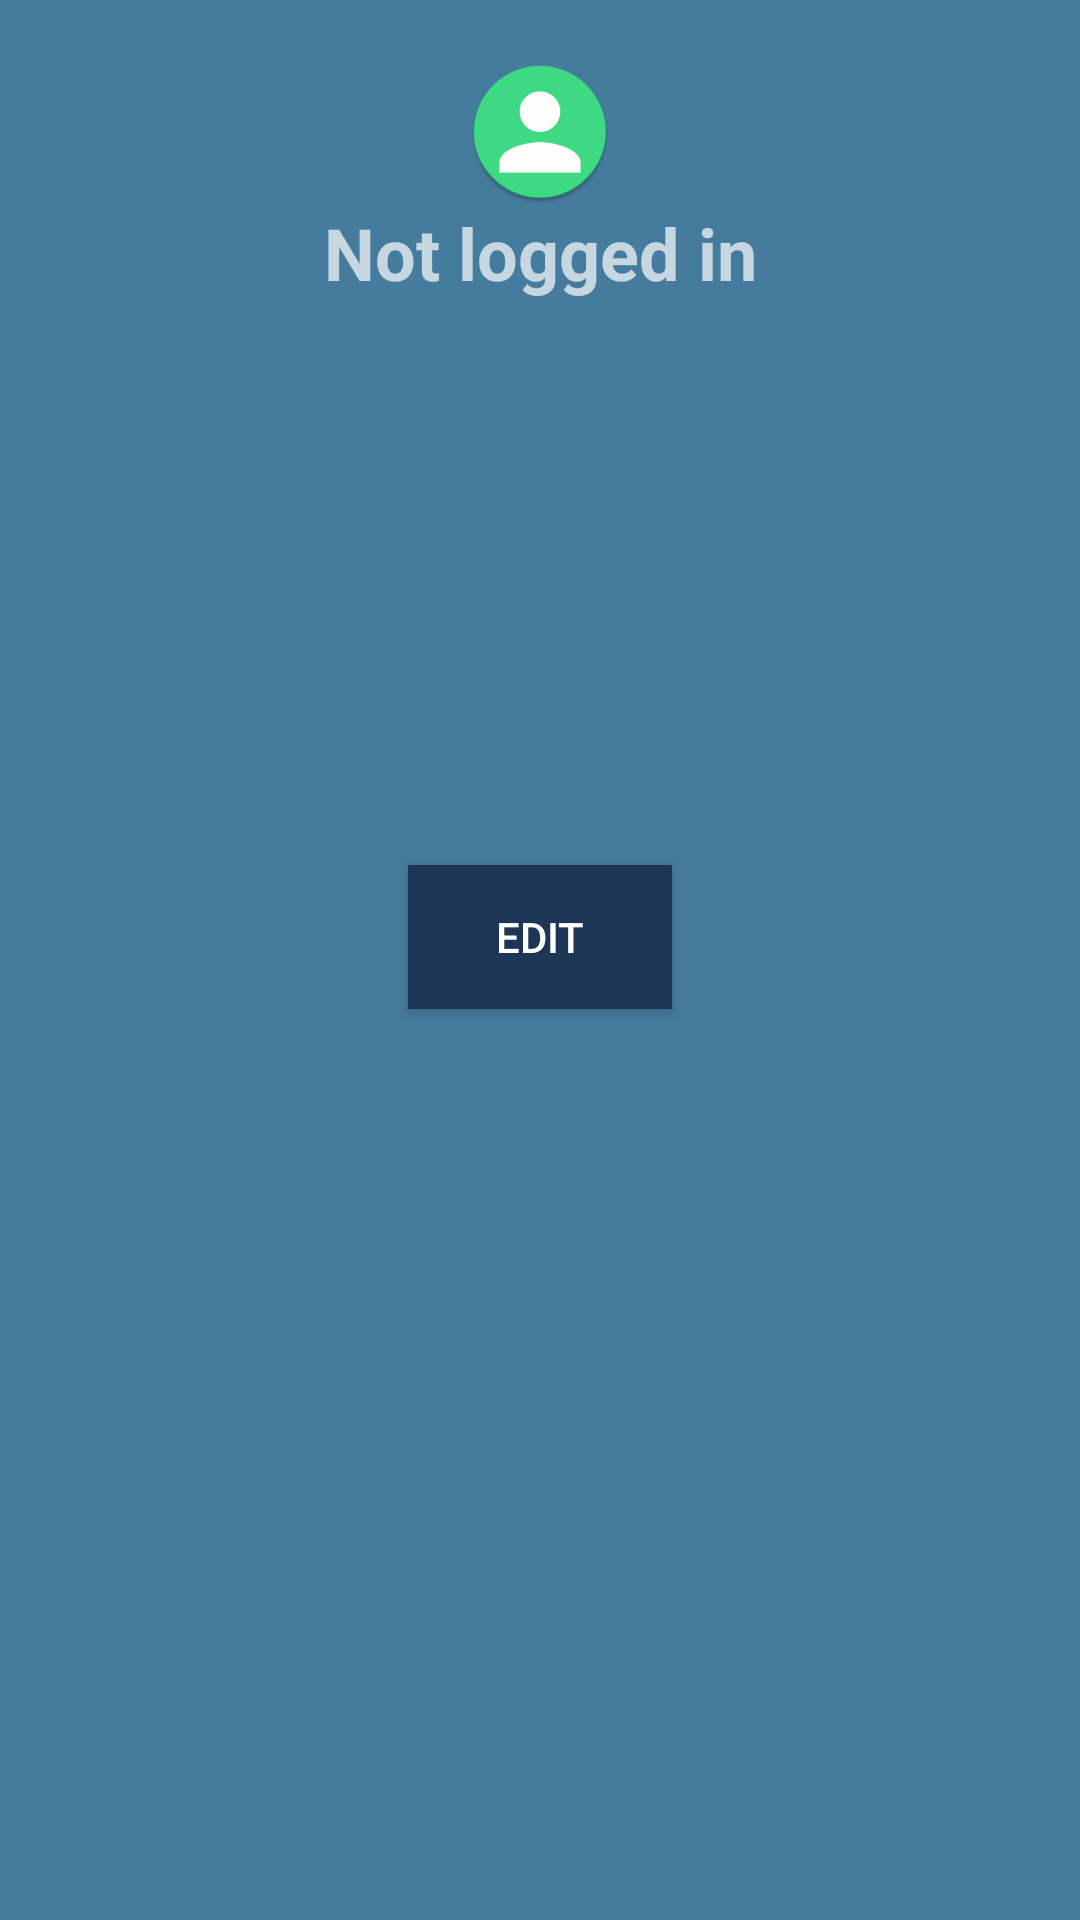

Write the Android layout XML for this screen, with the resource values it uses.
<!-- AndroidManifest.xml: application theme Theme.Crowding -->
<!-- res/layout/fragment_user_profile.xml -->
<?xml version="1.0" encoding="utf-8"?>
<LinearLayout xmlns:android="http://schemas.android.com/apk/res/android"
    xmlns:tools="http://schemas.android.com/tools"
    android:layout_width="match_parent"
    android:layout_height="match_parent"
    android:orientation="vertical"
    android:padding="20dp"
    tools:context=".ui.user.UserProfileFragment">

    <ImageView
        android:id="@+id/user_profile_icon"
        android:layout_width="wrap_content"
        android:layout_height="wrap_content"
        android:layout_gravity="center"
        android:contentDescription="@string/profile_picture"
        android:src="@mipmap/ic_person_round" />

    <TextView
        android:id="@+id/user_profile_username"
        android:layout_width="match_parent"
        android:layout_height="wrap_content"
        android:layout_marginBottom="40dp"
        android:text="@string/not_logged_in"
        android:textAlignment="center"
        android:textSize="24sp"
        android:textStyle="bold" />

    <TextView
        android:id="@+id/user_profile_firstname"
        android:layout_width="match_parent"
        android:layout_height="wrap_content"
        android:textAlignment="center"
        android:textSize="20sp" />

    <TextView
        android:id="@+id/user_profile_surname"
        android:layout_width="match_parent"
        android:layout_height="wrap_content"
        android:textAlignment="center"
        android:textSize="20sp" />

    <TextView
        android:id="@+id/user_profile_gender"
        android:layout_width="match_parent"
        android:layout_height="wrap_content"
        android:textAlignment="center"
        android:textSize="20sp" />

    <TextView
        android:id="@+id/user_profile_age"
        android:layout_width="match_parent"
        android:layout_height="wrap_content"
        android:textAlignment="center"
        android:textSize="20sp" />

    <Button
        android:id="@+id/user_profile_edit_button"
        android:layout_width="wrap_content"
        android:layout_height="wrap_content"
        android:layout_gravity="center|bottom"
        android:text="@string/edit"
        android:background="@color/primary_variant"
        android:layout_marginTop="40dp"/>


</LinearLayout>
<!-- resources referenced by this layout -->
<resources>
  <color name="primary_variant">#1d3557</color>
  <!-- mipmap ic_person_round: png bitmap (mipmap-hdpi, 3353 bytes) -->
  <string name="edit">Edit</string>
  <string name="not_logged_in">Not logged in</string>
  <string name="profile_picture">Profile Picture</string>
  <style name="Theme.Crowding" parent="Theme.AppCompat">
          
          <item name="colorPrimary">@color/primary</item>
          <item name="colorPrimaryVariant">@color/primary_variant</item>
          <item name="colorOnPrimary">@color/white</item>
          
          <item name="colorSecondary">@color/secondary</item>
          <item name="colorSecondaryVariant">@color/secondary_variant</item>m
          <item name="colorOnSecondary">@color/black</item>
          
          <item name="android:statusBarColor" tools:targetApi="l">?attr/colorPrimaryVariant</item>
          
          <item name="colorControlNormal">?attr/colorOnPrimary</item>
          <item name="colorControlActivated">@color/secondary_variant</item>
          <item name="colorControlHighlight">@color/secondary</item>
          <item name="android:windowBackground">?attr/colorPrimary</item>
          <item name="android:windowActivityTransitions">true</item>
          <item name="windowActionBar">false</item>
          <item name="windowNoTitle">true</item>
      </style>
  <color name="primary">#457b9d</color>
  <color name="white">#FFFFFFFF</color>
  <color name="secondary">#f1faee</color>
  <color name="secondary_variant">#a8dadc</color>
  <color name="black">#FF000000</color>
</resources>
